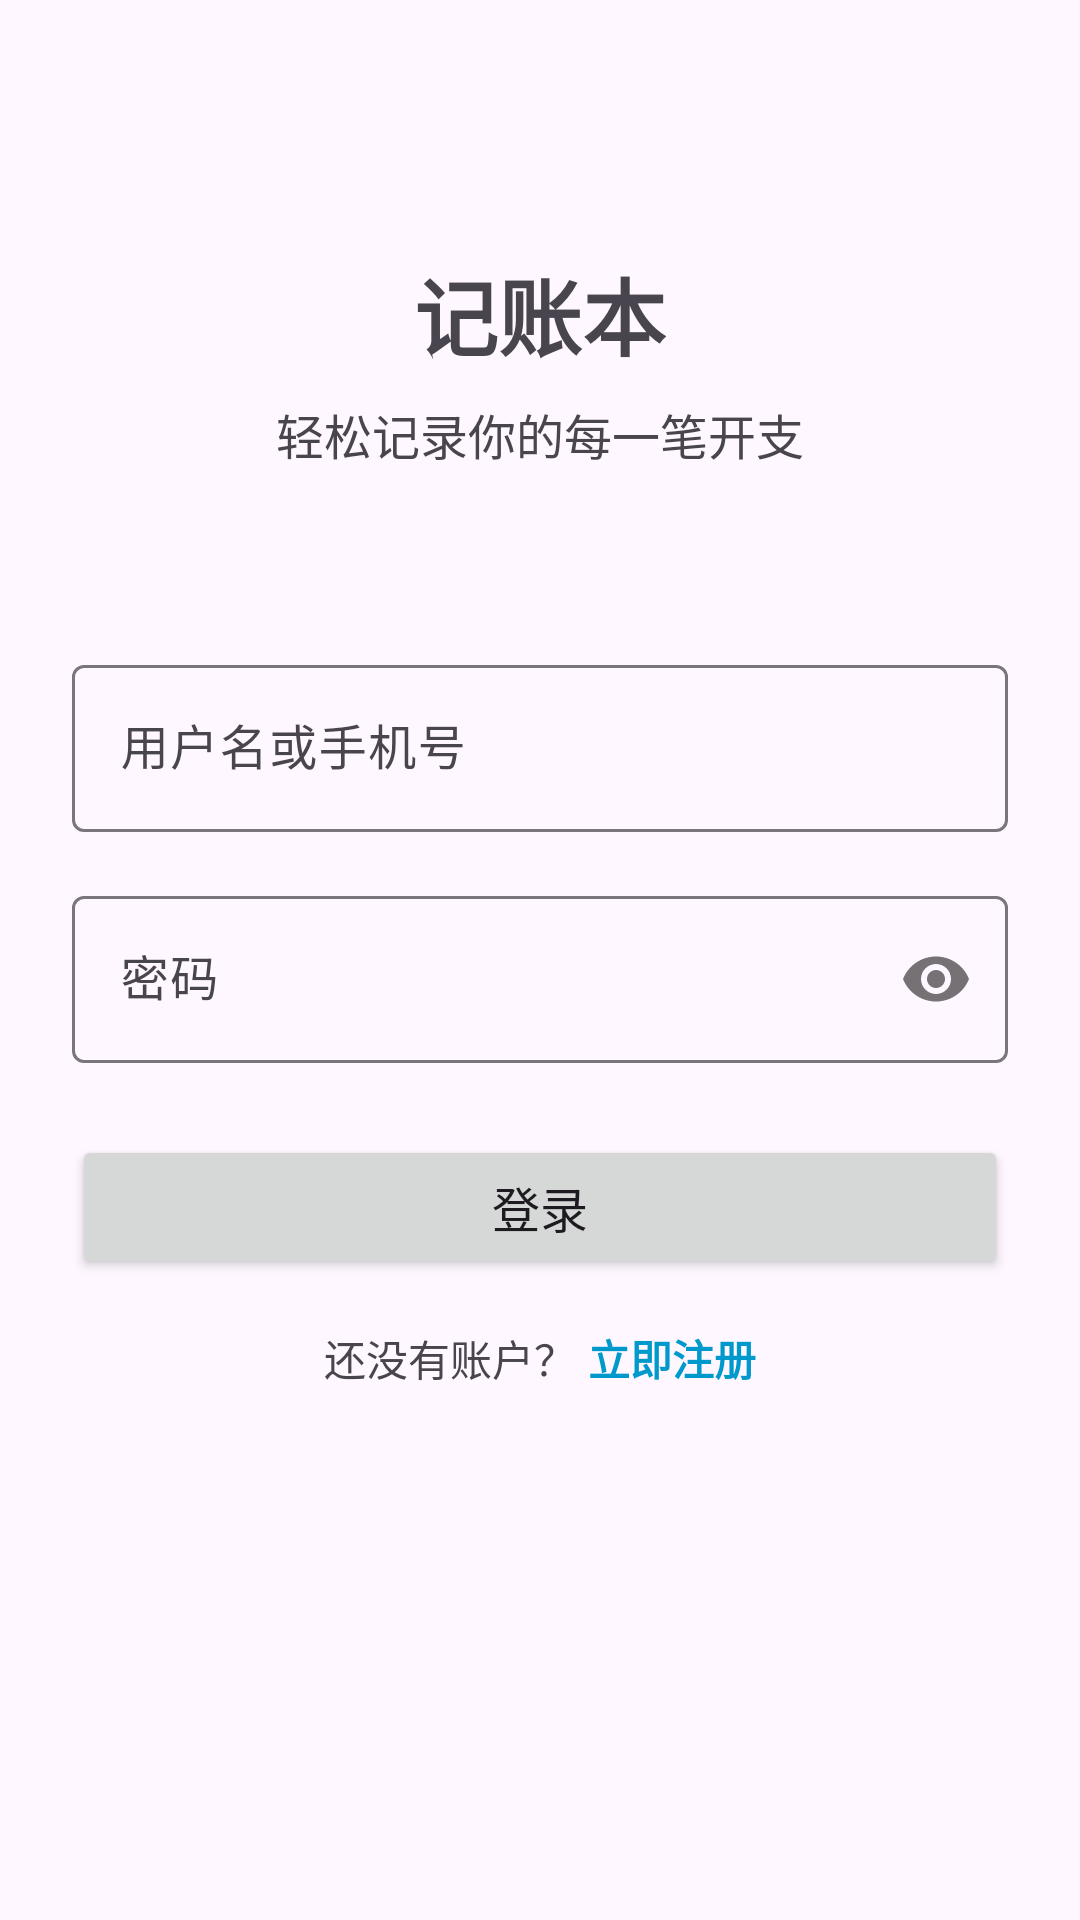

Android layout source for this screen:
<!-- AndroidManifest.xml: application theme Theme.MyTallyBook -->
<!-- res/layout/activity_login.xml -->
<?xml version="1.0" encoding="utf-8"?>
<androidx.constraintlayout.widget.ConstraintLayout xmlns:android="http://schemas.android.com/apk/res/android"
    xmlns:app="http://schemas.android.com/apk/res-auto"
    xmlns:tools="http://schemas.android.com/tools"
    android:layout_width="match_parent"
    android:layout_height="match_parent"
    android:padding="24dp"
    tools:context=".ui.auth.LoginActivity">

    <TextView
        android:id="@+id/textViewAppName"
        android:layout_width="wrap_content"
        android:layout_height="wrap_content"
        android:layout_marginTop="60dp"
        android:text="记账本"
        android:textSize="28sp"
        android:textStyle="bold"
        app:layout_constraintEnd_toEndOf="parent"
        app:layout_constraintStart_toStartOf="parent"
        app:layout_constraintTop_toTopOf="parent" />

    <TextView
        android:id="@+id/textViewAppDesc"
        android:layout_width="wrap_content"
        android:layout_height="wrap_content"
        android:layout_marginTop="8dp"
        android:text="轻松记录你的每一笔开支"
        android:textSize="16sp"
        app:layout_constraintEnd_toEndOf="parent"
        app:layout_constraintStart_toStartOf="parent"
        app:layout_constraintTop_toBottomOf="@+id/textViewAppName" />

    <com.google.android.material.textfield.TextInputLayout
        android:id="@+id/textInputLayoutPhone"
        android:layout_width="match_parent"
        android:layout_height="wrap_content"
        android:layout_marginTop="60dp"
        android:hint="用户名或手机号"
        app:layout_constraintEnd_toEndOf="parent"
        app:layout_constraintStart_toStartOf="parent"
        app:layout_constraintTop_toBottomOf="@+id/textViewAppDesc">

        <com.google.android.material.textfield.TextInputEditText
            android:id="@+id/editTextPhone"
            android:layout_width="match_parent"
            android:layout_height="wrap_content"
            android:inputType="text"
            android:maxLength="30" />
    </com.google.android.material.textfield.TextInputLayout>

    <com.google.android.material.textfield.TextInputLayout
        android:id="@+id/textInputLayoutPassword"
        android:layout_width="match_parent"
        android:layout_height="wrap_content"
        android:layout_marginTop="16dp"
        android:hint="密码"
        app:layout_constraintEnd_toEndOf="parent"
        app:layout_constraintStart_toStartOf="parent"
        app:layout_constraintTop_toBottomOf="@+id/textInputLayoutPhone"
        app:passwordToggleEnabled="true">

        <com.google.android.material.textfield.TextInputEditText
            android:id="@+id/editTextPassword"
            android:layout_width="match_parent"
            android:layout_height="wrap_content"
            android:inputType="textPassword" />
    </com.google.android.material.textfield.TextInputLayout>

    <Button
        android:id="@+id/buttonLogin"
        android:layout_width="match_parent"
        android:layout_height="wrap_content"
        android:layout_marginTop="24dp"
        android:text="登录"
        android:textSize="16sp"
        app:layout_constraintEnd_toEndOf="parent"
        app:layout_constraintStart_toStartOf="parent"
        app:layout_constraintTop_toBottomOf="@+id/textInputLayoutPassword" />

    <TextView
        android:id="@+id/textViewRegisterPrompt"
        android:layout_width="wrap_content"
        android:layout_height="wrap_content"
        android:layout_marginTop="16dp"
        android:text="还没有账户？"
        app:layout_constraintEnd_toStartOf="@+id/textViewRegister"
        app:layout_constraintHorizontal_chainStyle="packed"
        app:layout_constraintStart_toStartOf="parent"
        app:layout_constraintTop_toBottomOf="@+id/buttonLogin" />

    <TextView
        android:id="@+id/textViewRegister"
        android:layout_width="wrap_content"
        android:layout_height="wrap_content"
        android:layout_marginStart="4dp"
        android:text="立即注册"
        android:textColor="@android:color/holo_blue_dark"
        android:textStyle="bold"
        app:layout_constraintEnd_toEndOf="parent"
        app:layout_constraintStart_toEndOf="@+id/textViewRegisterPrompt"
        app:layout_constraintTop_toTopOf="@+id/textViewRegisterPrompt" />

</androidx.constraintlayout.widget.ConstraintLayout>
<!-- resources referenced by this layout -->
<resources>
  <style name="Theme.MyTallyBook" parent="Base.Theme.MyTallyBook" />
  <style name="Base.Theme.MyTallyBook" parent="Theme.Material3.DayNight.NoActionBar">
          
          
      </style>
</resources>
